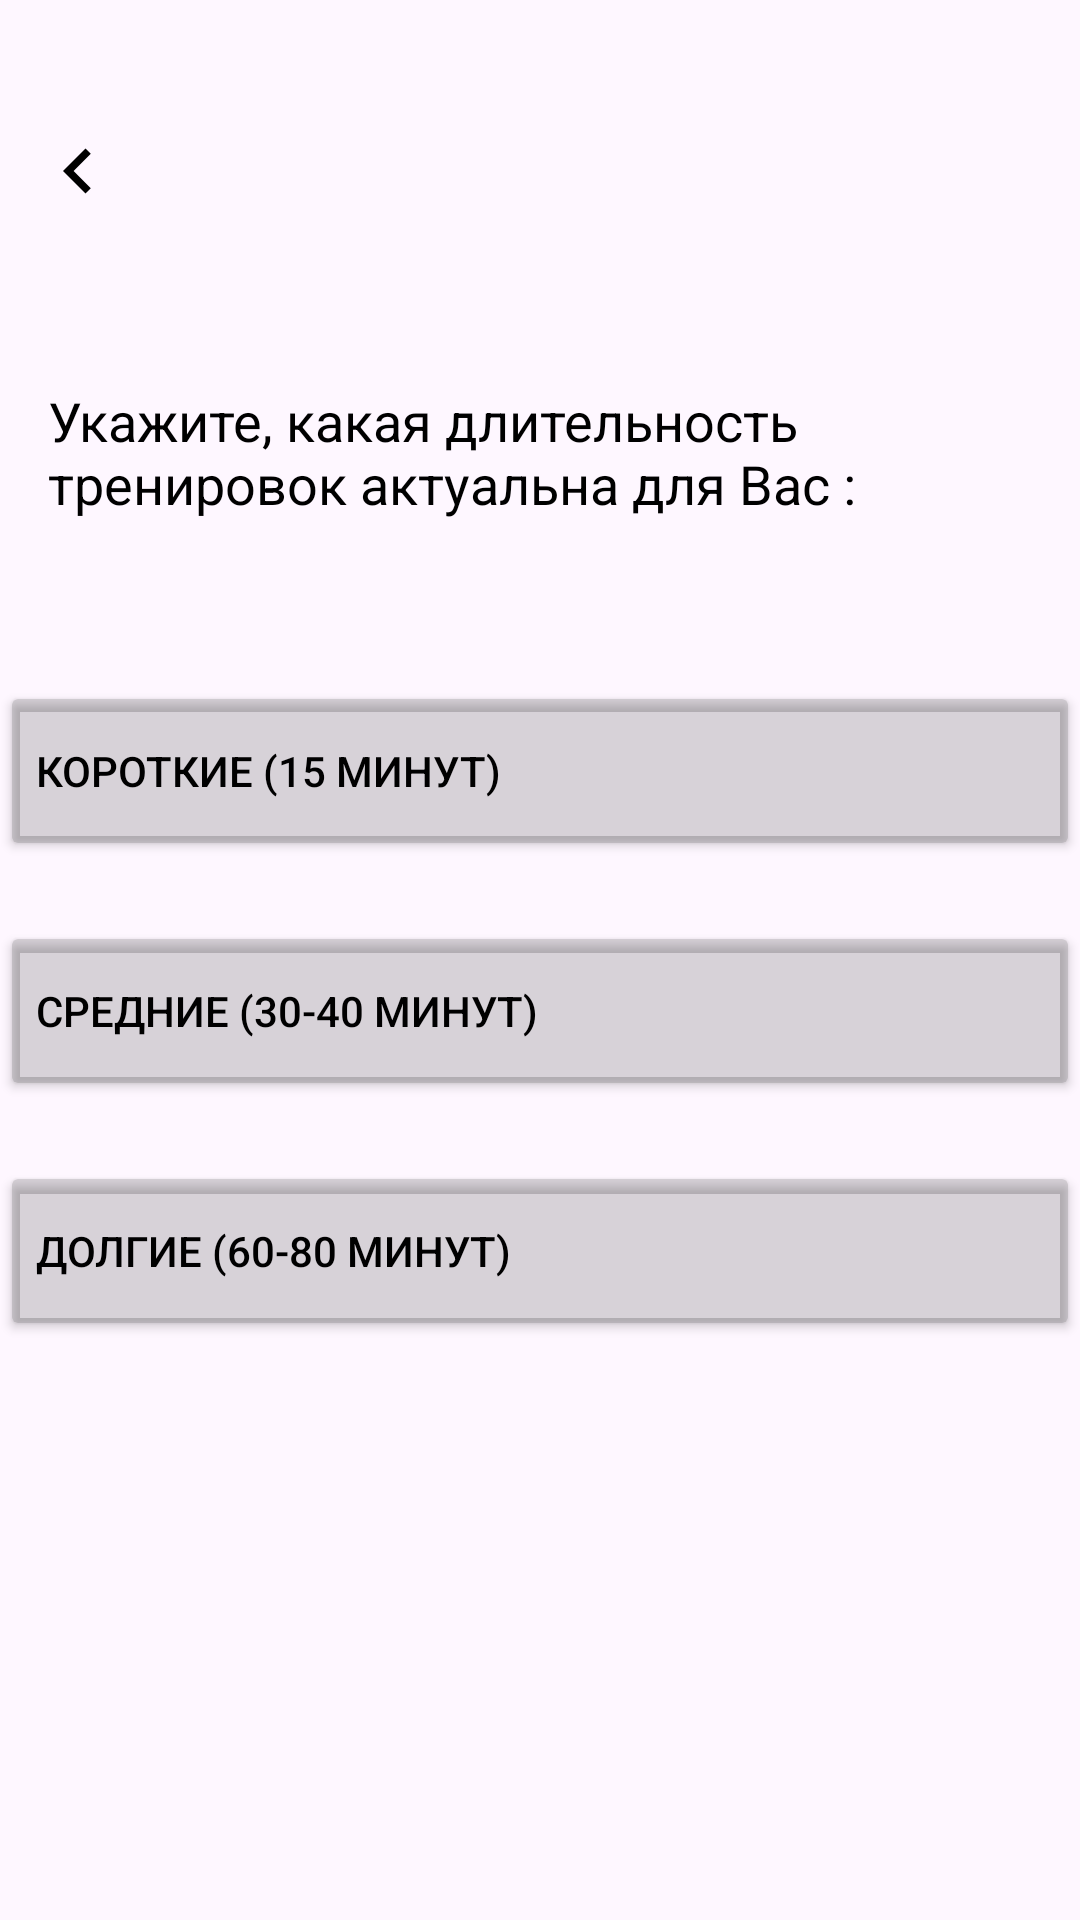

Write the Android layout XML for this screen, with the resource values it uses.
<!-- AndroidManifest.xml: application theme Theme.SportApp -->
<!-- res/layout/activity_main9.xml -->
<?xml version="1.0" encoding="utf-8"?>
<androidx.constraintlayout.widget.ConstraintLayout xmlns:android="http://schemas.android.com/apk/res/android"
    xmlns:app="http://schemas.android.com/apk/res-auto"
    xmlns:tools="http://schemas.android.com/tools"
    android:id="@+id/main"
    android:layout_width="match_parent"
    android:layout_height="match_parent"
    tools:context=".MainActivity9">

    <TextView
        android:id="@+id/textView7"
        android:layout_width="280dp"
        android:layout_height="59dp"
        android:layout_marginStart="16dp"
        android:layout_marginTop="128dp"
        android:text="Укажите, какая длительность тренировок актуальна для Вас :"
        android:textColor="@color/black"
        android:textSize="18sp"
        app:layout_constraintStart_toStartOf="parent"
        app:layout_constraintTop_toTopOf="parent" />

    <Button
        android:id="@+id/button13"
        android:layout_width="360dp"
        android:layout_height="60dp"
        android:layout_marginTop="40dp"
        android:backgroundTint="#333E3E3E"
        android:text="КОРОТКИЕ (15 МИНУТ)"
        android:textAlignment="viewStart"
        android:textColor="#000000"
        app:cornerRadius="20dp"
        app:layout_constraintEnd_toEndOf="parent"
        app:layout_constraintStart_toStartOf="parent"
        app:layout_constraintTop_toBottomOf="@+id/textView7" />

    <Button
        android:id="@+id/button14"
        android:layout_width="360dp"
        android:layout_height="60dp"
        android:layout_marginTop="20dp"
        android:backgroundTint="#333E3E3E"
        android:text="СРЕДНИЕ (30-40 МИНУТ)"
        android:textAlignment="viewStart"
        android:textColor="#000000"
        app:cornerRadius="20dp"
        app:layout_constraintEnd_toEndOf="parent"
        app:layout_constraintStart_toStartOf="parent"
        app:layout_constraintTop_toBottomOf="@+id/button13" />

    <ImageButton
        android:id="@+id/imageButton9"
        android:layout_width="52dp"
        android:layout_height="50dp"
        android:layout_marginTop="32dp"
        android:background="@null"
        android:contentDescription="Нажмите, если хотите вернуться на предыдущий экран"
        app:layout_constraintStart_toStartOf="parent"
        app:layout_constraintTop_toTopOf="parent"
        app:srcCompat="@drawable/baseline_keyboard_arrow_left_24" />

    <Button
        android:id="@+id/button16"
        android:layout_width="360dp"
        android:layout_height="60dp"
        android:layout_marginTop="20dp"
        android:backgroundTint="#333E3E3E"
        android:text="ДОЛГИЕ (60-80 МИНУТ)"
        android:textAlignment="viewStart"
        android:textColor="#000000"
        app:cornerRadius="20dp"
        app:layout_constraintEnd_toEndOf="parent"
        app:layout_constraintStart_toStartOf="parent"
        app:layout_constraintTop_toBottomOf="@+id/button14" />
</androidx.constraintlayout.widget.ConstraintLayout>
<!-- resources referenced by this layout -->
<resources>
  <color name="black">#FF000000</color>
  <!-- drawable baseline_keyboard_arrow_left_24 (drawable) -->
  <vector xmlns:android="http://schemas.android.com/apk/res/android"
      android:width="30dp"
      android:height="30dp"
      android:autoMirrored="true"
      android:tint="#000000"
      android:viewportWidth="24"
      android:viewportHeight="24">
  
      <path
          android:fillColor="@android:color/white"
          android:pathData="M15.41,16.59L10.83,12l4.58,-4.59L14,6l-6,6 6,6 1.41,-1.41z" />
  
  </vector>
  <style name="Theme.SportApp" parent="Base.Theme.SportApp" />
  <style name="Base.Theme.SportApp" parent="Theme.Material3.DayNight.NoActionBar">
          
          
      </style>
</resources>
